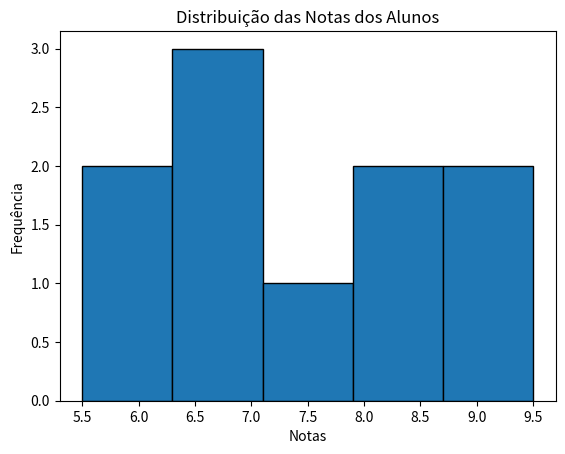

Generate this figure with matplotlib:
import numpy as np
import matplotlib.pyplot as plt

# Dados de exemplo
notas = np.array([7.5, 8.0, 6.5, 9.0, 5.5, 7.0, 8.5, 6.0, 9.5, 7.0])
# Cálculo para estáticas
media = np.mean(notas)
mediana = np.median(notas)
desvio = np.std(notas)
nota_maxima = np.max(notas)
nota_minima = np.min(notas)
# Exibir os Resultados
print(f"Média das notas: {media}")
print(f"Mediana das notas: {mediana}")
print(f"Desvio Padrão das notas: {desvio}")
print(f"Nota máxima: {nota_maxima}")
print(f"Nota mínima: {nota_minima}")
#criando um pequeno grafico
plt.hist(notas, bins=5, edgecolor='black')
plt.title('Distribuição das Notas dos Alunos')
plt.xlabel('Notas')
plt.ylabel('Frequência')
plt.show()